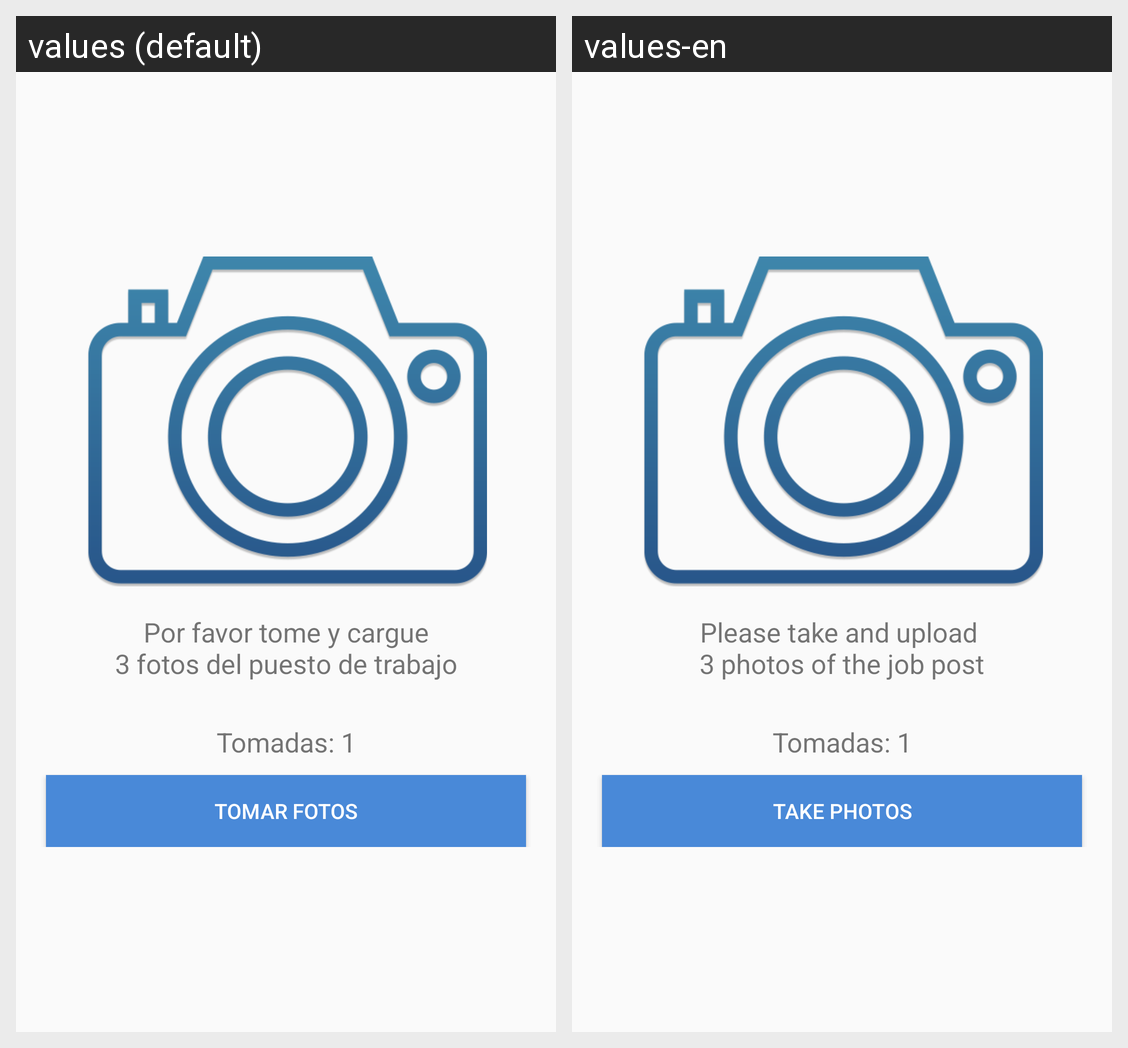

The Android screen above is rendered under two locales of the same app. Produce the string resources it draws, with the default and per-locale values.
Android screen res/layout/fragment_photos.xml rendered under 2 locales, left to right: values (default), values-en. Device: Nexus 5 (rendered at 1080×1920; each locale shown at half size, 540×960, under a caption strip naming it); theme AppTheme.
Strings drawn on this screen, with the default value and each locale's value (text and hints the layout hard-codes, and strings that could not be matched under every locale, appear in the picture but are not listed):

photos_copy
  values: Por favor tome y cargue
      3 fotos del puesto de trabajo
  values-en: Please take and upload 
      3 photos of the job post

take_photos
  values: Tomar fotos
  values-en: Take photos
